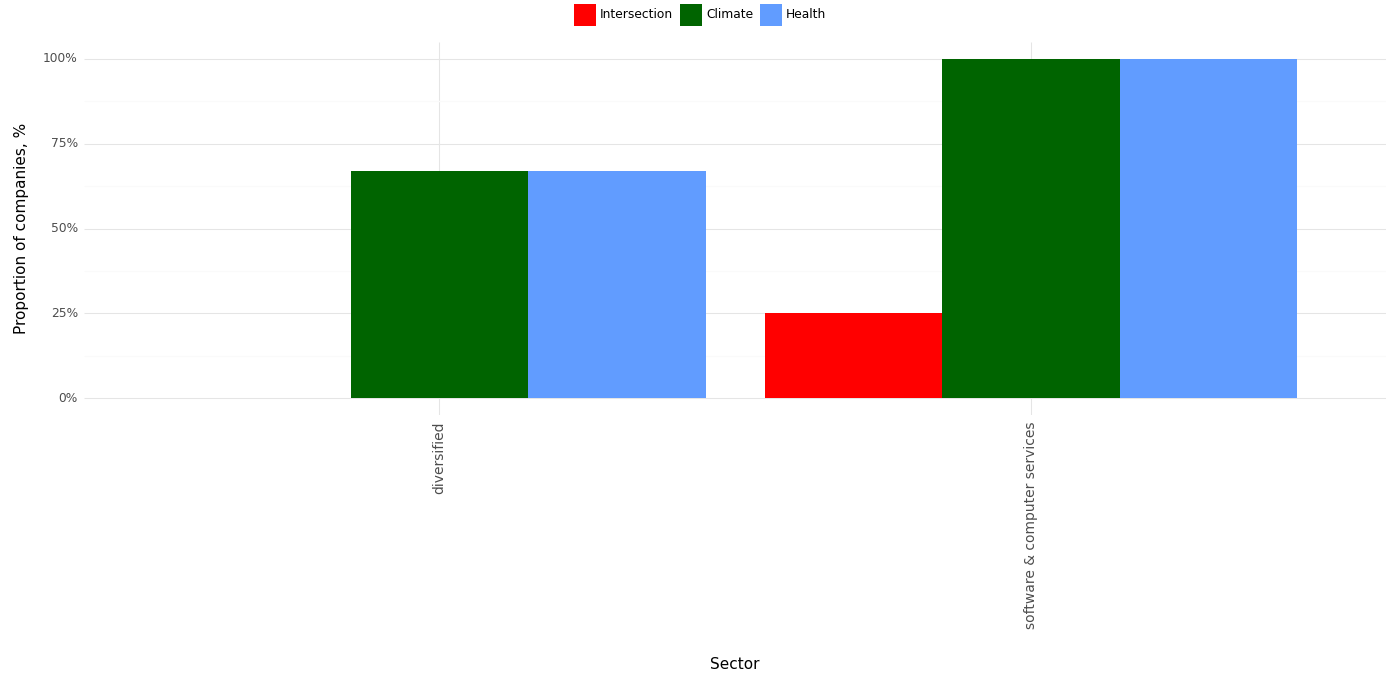

The table this chart was drawn from, first rows:
, Sector, Climate, Health, Intersection, Year
0, diversified, 0.67, 0.67, 0.0, 2023
1, software & computer services, 1.0, 1.0, 0.25, 2023
